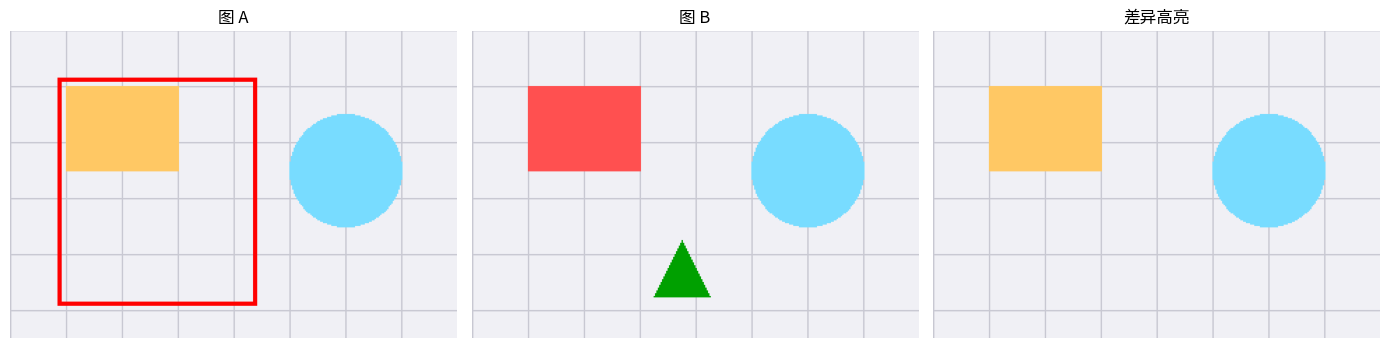

The matplotlib source for this figure:
from PIL import Image, ImageDraw
"""图像差异检测：找不同"""
from PIL import Image, ImageChops
import numpy as np
import matplotlib.pyplot as plt
# 尝试设置中文字体（找不到时中文显示为方块但不影响运行）
try:
    from matplotlib import font_manager
    _zh_fonts = [f.name for f in font_manager.fontManager.ttflist if any(
        k in f.name for k in ("PingFang", "Heiti", "Songti", "Hiragino", "YaHei", "SimHei", "Arial Unicode"))]
    if _zh_fonts:
        plt.rcParams["font.sans-serif"] = [_zh_fonts[0]]
    plt.rcParams["axes.unicode_minus"] = False
except Exception:
    pass


# 程序化生成两张"几乎相同"的图
W, H = 320, 220
base = Image.new("RGB", (W, H), (240, 240, 245))
d = ImageDraw.Draw(base)
for i in range(0, W, 40):
    d.line([(i, 0), (i, H)], fill=(200, 200, 210), width=1)
for j in range(0, H, 40):
    d.line([(0, j), (W, j)], fill=(200, 200, 210), width=1)
d.rectangle([40, 40, 120, 100], fill=(255, 200, 100))
d.ellipse([200, 60, 280, 140], fill=(120, 220, 255))

img2 = base.copy()
d2 = ImageDraw.Draw(img2)
d2.rectangle([40, 40, 120, 100], fill=(255, 80, 80))     # 颜色不同
d2.ellipse([200, 60, 280, 140], fill=(120, 220, 255))    # 原样
d2.polygon([(150, 150), (170, 190), (130, 190)], fill=(0, 160, 0))  # 新增

diff = ImageChops.difference(base, img2).convert("L")
# 差异区域放大显示
mark = base.copy()
md = ImageDraw.Draw(base)
arr = np.asarray(diff)
ys, xs = np.where(arr > 20)
if len(xs):
    md.rectangle([xs.min() - 6, ys.min() - 6, xs.max() + 6, ys.max() + 6],
                 outline=(255, 0, 0), width=3)

fig, axes = plt.subplots(1, 3, figsize=(14, 5))
for ax, im, t in zip(axes, [base, img2, mark], ["图 A", "图 B", "差异高亮"]):
    ax.imshow(im)
    ax.set_title(t)
    ax.axis("off")
plt.tight_layout()
plt.savefig("image-diff_preview.png", bbox_inches="tight", dpi=110)
plt.close("all")
